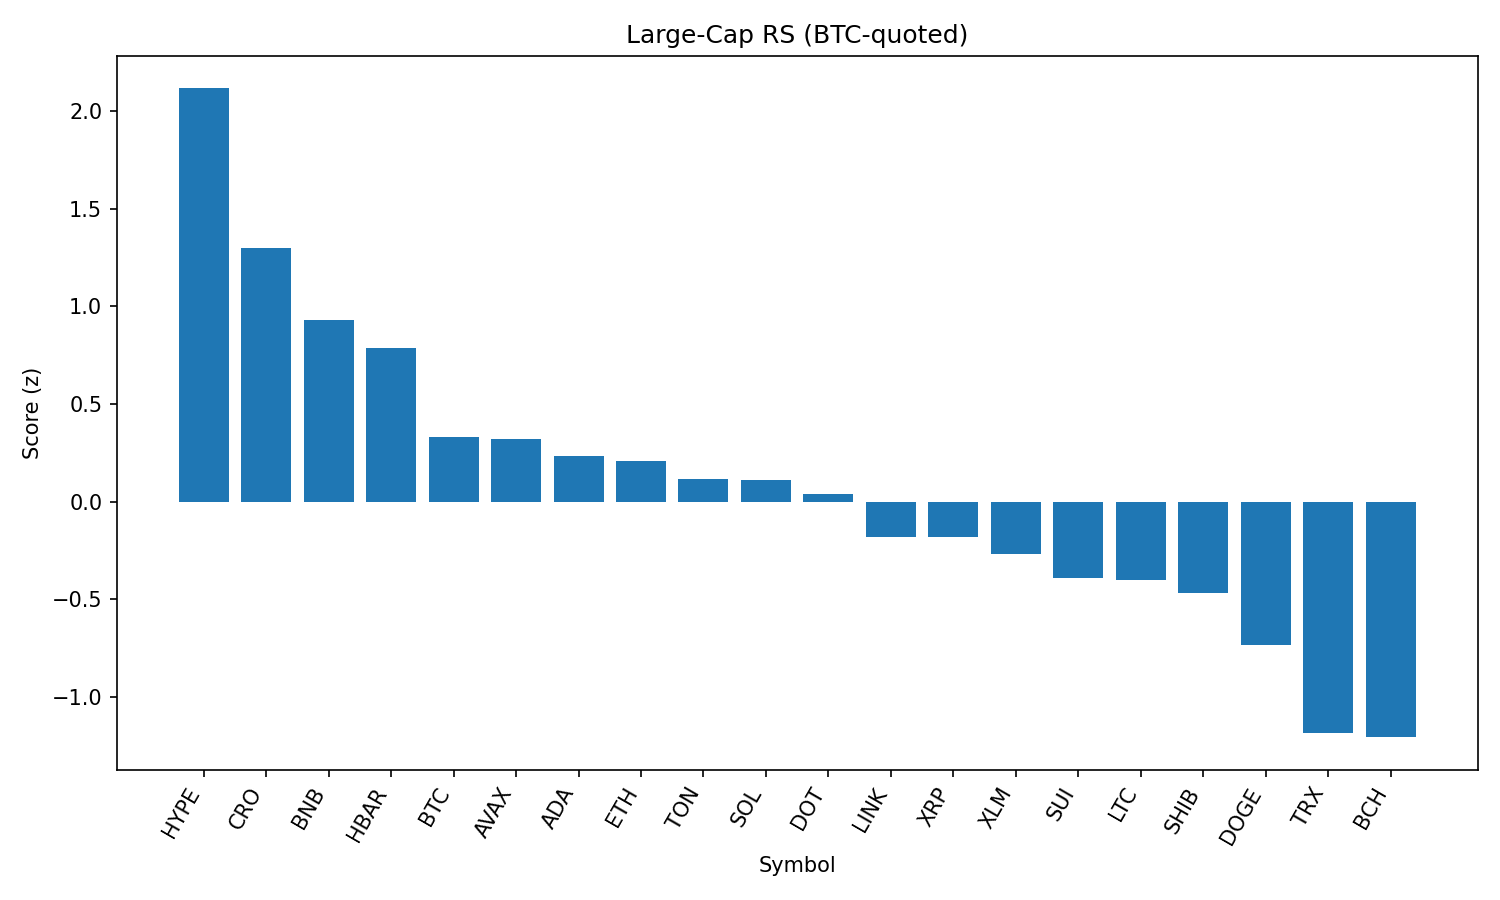

Source data for this figure (header and first rows):
rank, name, symbol, price_btc, price_usd, pct_1h_btc, pct_24h_btc, pct_7d_btc, market_cap_rank, market_cap_usd, volume_usd, score
1, Hyperliquid, HYPE, 0.000412, 46.19, 0.5184, 7.062, 9.348, 14, 15420080152, 490159283, 2.116
2, Cronos, CRO, 1.44e-06, 0.1614, 0.08178, 3.49, 13.73, 36, 5421400052, 40478494, 1.3
3, BNB, BNB, 0.007754, 868.9, 0.04912, 2.699, 6.84, 5, 120811551857, 2204316086, 0.9294
4, Hedera, HBAR, 2.14e-06, 0.2402, 0.4407, -0.1221, 1.627, 23, 10189690595, 413726852, 0.787
5, Bitcoin, BTC, 1.0, 112042, 0.0, 0.0, 0.0, 1, 2233164244654, 56339276959, 0.3304
6, Avalanche, AVAX, 0.0002182, 24.45, 0.03876, -1.175, 4.859, 22, 10327167297, 1027100379, 0.3179
7, Cardano, ADA, 7.77e-06, 0.8705, 0.06663, -0.5798, -1.152, 11, 31741253424, 3152683089, 0.2323
8, Ethereum, ETH, 0.04151, 4652, -0.372, -0.6649, 11, 2, 563209152161, 56167606644, 0.2054
9, Toncoin, TON, 2.882e-05, 3.23, -0.02636, -0.5925, -1.392, 27, 8292510498, 227509574, 0.118
10, Solana, SOL, 0.001768, 198.1, -0.3623, -1.447, 12.11, 6, 107059779076, 14259683706, 0.1106
11, Polkadot, DOT, 3.495e-05, 3.92, -0.1692, -1.059, 2.678, 34, 5965790645, 498664074, 0.03621
12, Chainlink, LINK, 0.000219, 24.55, -0.1396, -2.23, -0.06524, 13, 16645966440, 2275407892, -0.1817
13, XRP, XRP, 2.641e-05, 2.96, -0.5341, 0.2987, 1.998, 3, 175977735213, 7028017892, -0.1832
14, Stellar, XLM, 3.54e-06, 0.3965, -0.4866, -0.08993, -0.1375, 18, 12436887184, 388968932, -0.2667
15, Sui, SUI, 3.112e-05, 3.49, -0.4092, -1.788, 0.5974, 19, 12250553512, 2259946411, -0.3894
16, Litecoin, LTC, 0.001001, 112.2, -0.09347, -3.82, -1.508, 26, 8560131570, 1046061687, -0.4006
17, Shiba Inu, SHIB, 1.11017e-10, 1.244e-05, -0.5921, -1.134, 1.473, 29, 7331818331, 355256596, -0.4702
18, Dogecoin, DOGE, 1.96e-06, 0.2198, -0.6302, -2.7, 1.049, 10, 33086956998, 4024841413, -0.7352
19, TRON, TRX, 3.15e-06, 0.3532, -1.336, -1.237, 4.456, 9, 33442186805, 1676139320, -1.185
20, Bitcoin Cash, BCH, 0.005032, 563.9, -1.108, -2.775, 2.812, 21, 11233665508, 253403614, -1.207
21, Uniswap, UNI, 9.105e-05, 10.2, -1.011, -5.364, 0.8728, 32, 6129848902, 576654895, -1.523
